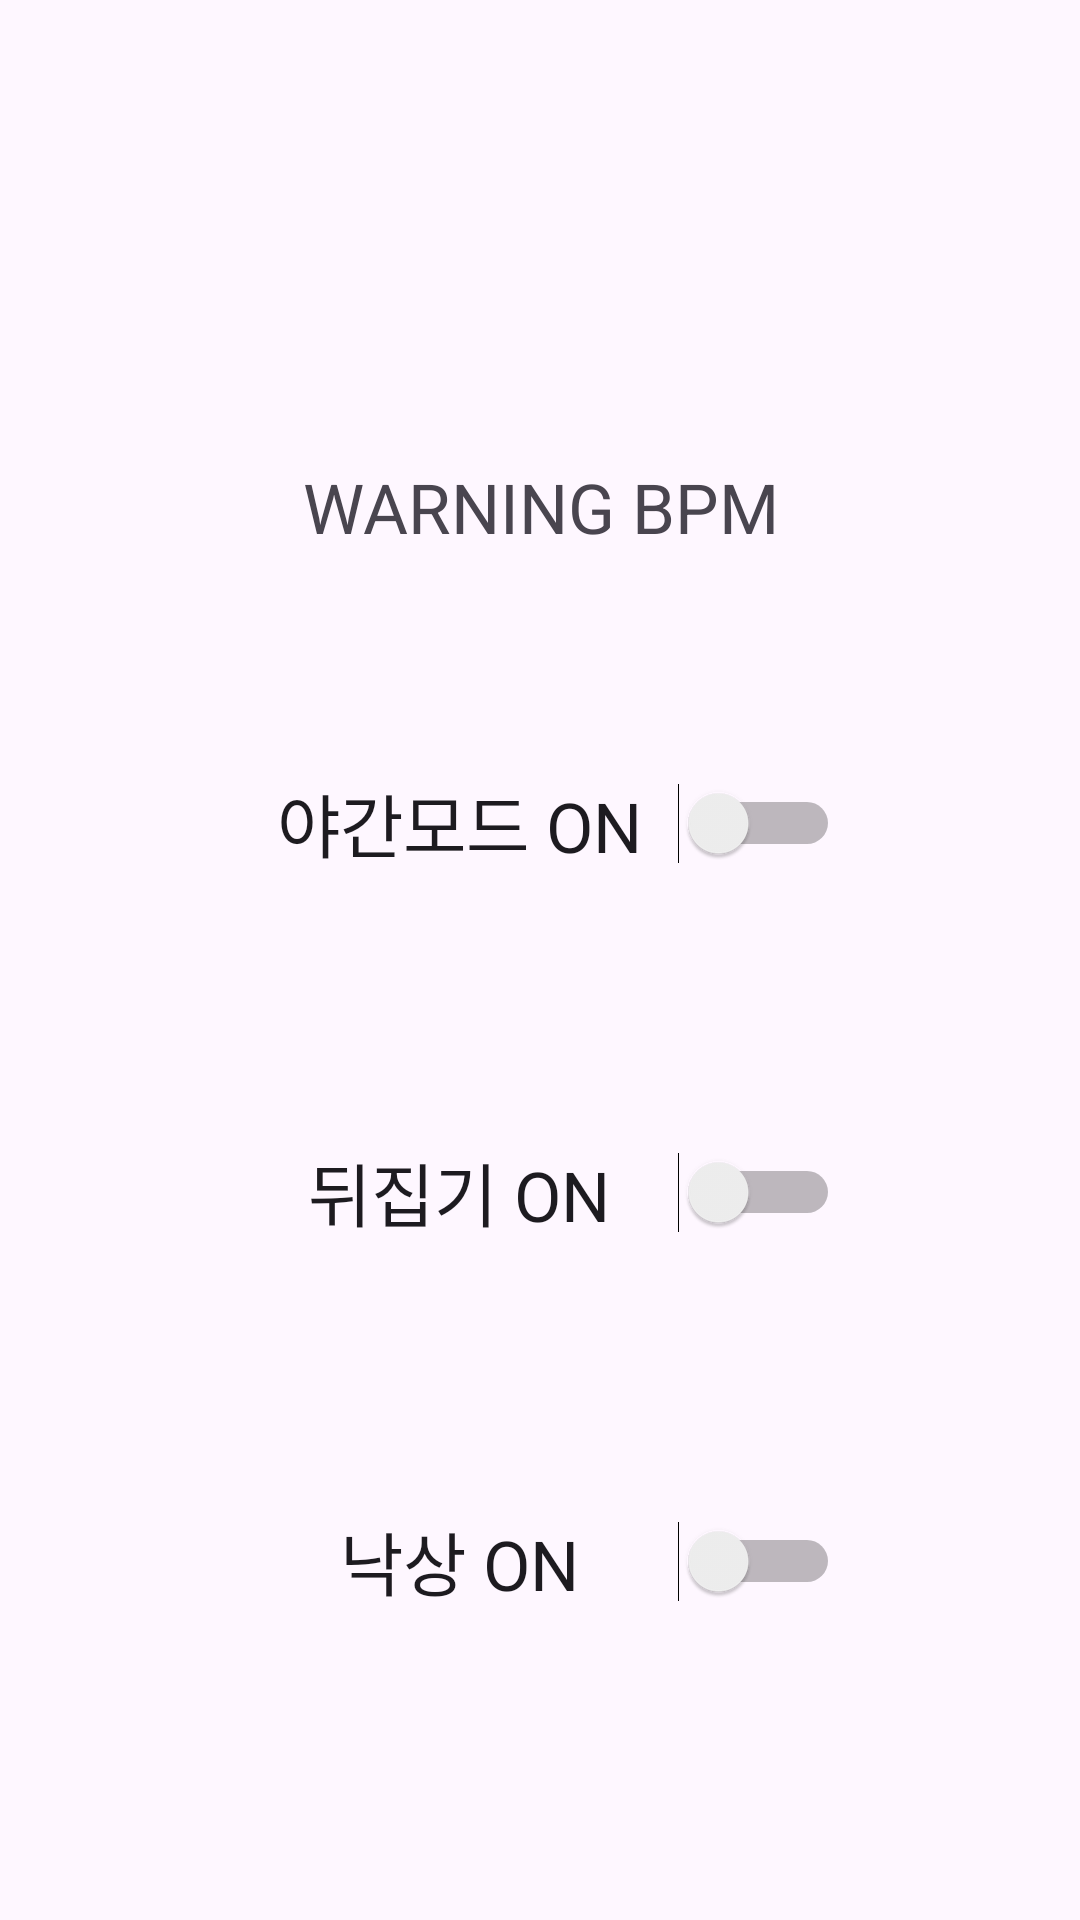

Layout XML and referenced resources for this Android screen:
<!-- AndroidManifest.xml: application theme Theme.ANDROID -->
<!-- res/layout/nexttwo.xml -->
<?xml version="1.0" encoding="utf-8"?>
<LinearLayout xmlns:android="http://schemas.android.com/apk/res/android"
    xmlns:app="http://schemas.android.com/apk/res-auto"
    xmlns:tools="http://schemas.android.com/tools"
    android:layout_width="match_parent"
    android:layout_height="match_parent"
    android:orientation="vertical"
    tools:context=".MainActivity">

    <TextView
        android:id="@+id/on_off"
        android:layout_width="match_parent"
        android:layout_height="wrap_content"
        android:layout_marginTop="70dp"
        android:gravity="center"
        android:text=""
        android:textColor="@color/design_default_color_error"
        android:textColorHint="@color/design_default_color_error"
        android:textSize="25sp" />

    <TextView
        android:id="@+id/warning"
        android:gravity="center"
        android:layout_marginTop="50dp"
        android:layout_width="match_parent"
        android:layout_height="wrap_content"
        android:textSize="23sp"
        android:text="WARNING BPM" />

    <Switch
        android:id="@+id/night"
        android:height="120dp"
        android:width="200dp"
        android:gravity="center"
        android:layout_width="wrap_content"
        android:layout_height="wrap_content"
        android:layout_gravity="center"
        android:layout_marginTop="30dp"
        android:textSize="23sp"
        android:text="야간모드 ON" />

    <Switch
        android:id="@+id/back"
        android:height="120dp"
        android:width="200dp"
        android:gravity="center"
        android:layout_width="wrap_content"
        android:layout_height="wrap_content"
        android:layout_gravity="center"
        android:layout_marginTop="3dp"
        android:textSize="23sp"
        android:text="뒤집기 ON" />

    <Switch
        android:id="@+id/flip"
        android:height="120dp"
        android:width="200dp"
        android:gravity="center"
        android:layout_width="wrap_content"
        android:layout_height="wrap_content"
        android:layout_gravity="center"
        android:layout_marginTop="3dp"
        android:textSize="23sp"
        android:text="낙상 ON" />



</LinearLayout>
<!-- resources referenced by this layout -->
<resources>
  <style name="Theme.ANDROID" parent="Base.Theme.ANDROID" />
  <style name="Base.Theme.ANDROID" parent="Theme.Material3.DayNight.NoActionBar">
          
          
      </style>
</resources>
